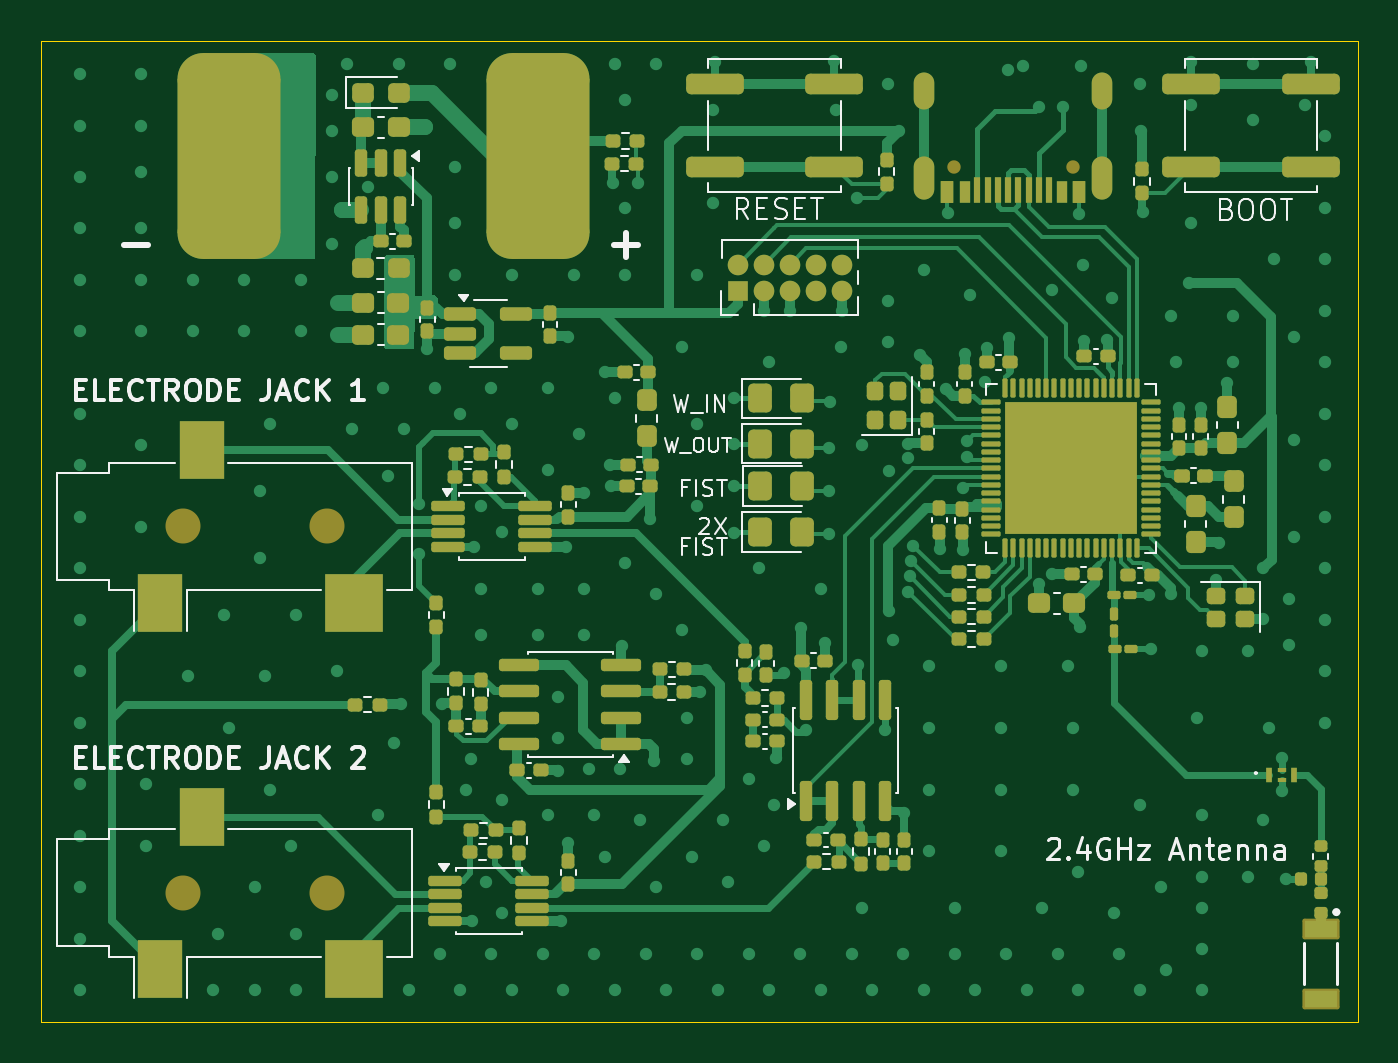
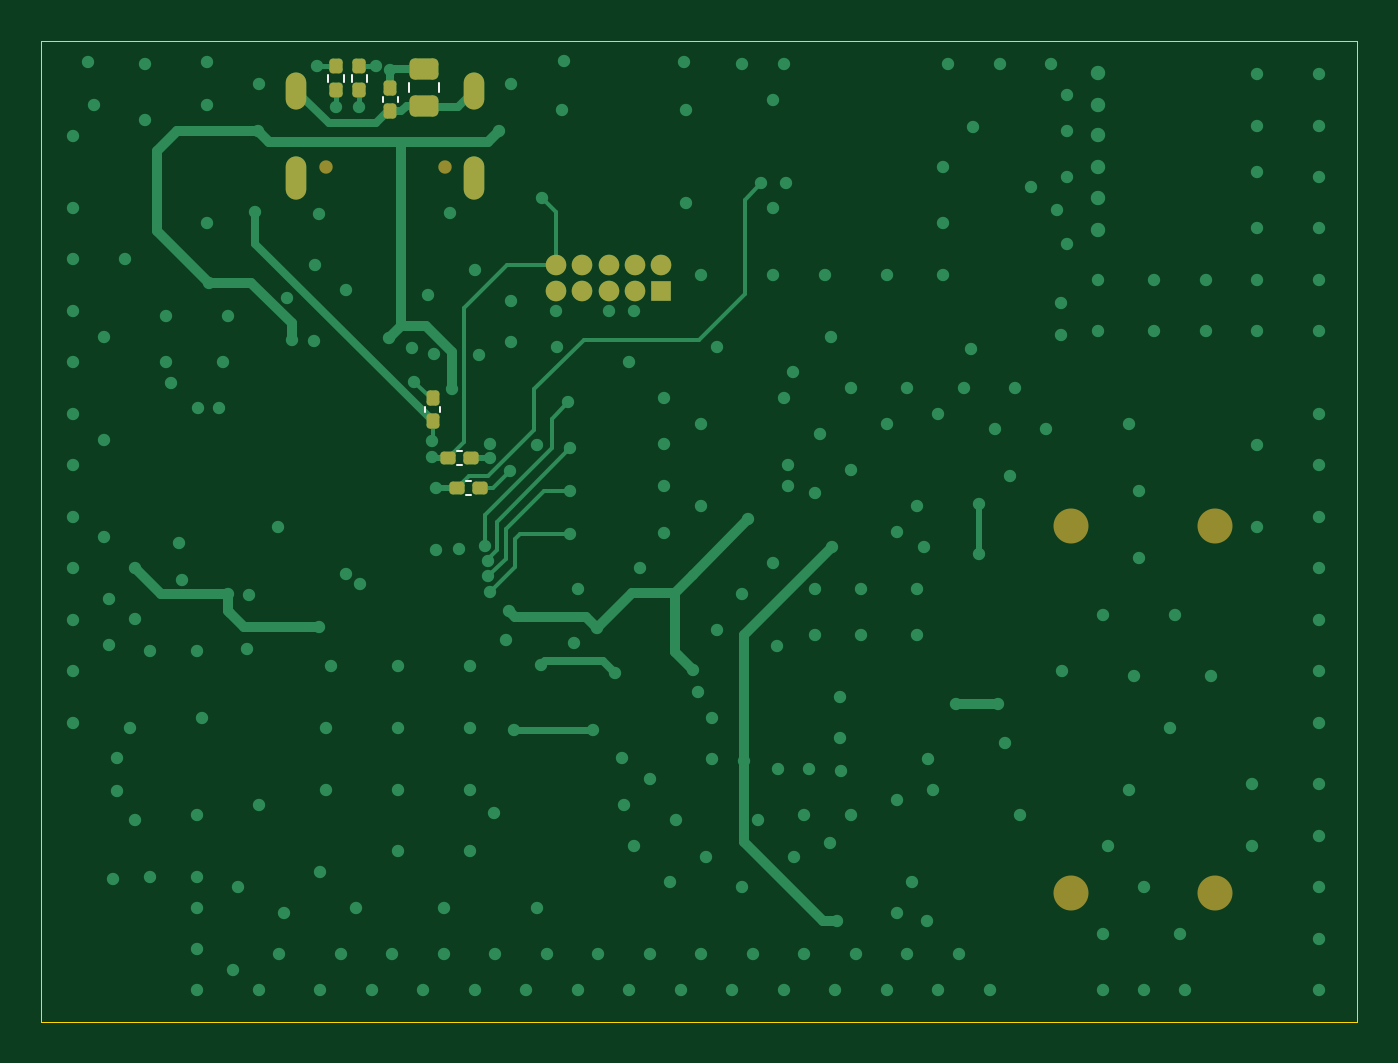
Circuit board: 11 layer files. Board 63.9 x 47.6 mm.
- bottom_copper: STM32WB55_Gesture-B_Cu.gbr (19543 bytes)
- bottom_mask: STM32WB55_Gesture-B_Mask.gbr (2915 bytes)
- paste: STM32WB55_Gesture-B_Paste.gbr (2113 bytes)
- bottom_silk: STM32WB55_Gesture-B_Silkscreen.gbr (1327 bytes)
- outline: STM32WB55_Gesture-Edge_Cuts.gbr (638 bytes)
- top_copper: STM32WB55_Gesture-F_Cu.gbr (71658 bytes)
- top_mask: STM32WB55_Gesture-F_Mask.gbr (15926 bytes)
- paste: STM32WB55_Gesture-F_Paste.gbr (15388 bytes)
- top_silk: STM32WB55_Gesture-F_Silkscreen.gbr (42101 bytes)
- inner_copper: STM32WB55_Gesture-In1_Cu.gbr (69226 bytes)
- inner_copper: STM32WB55_Gesture-In2_Cu.gbr (69226 bytes)

=== bottom_copper: STM32WB55_Gesture-B_Cu.gbr (19543 bytes, source omitted) ===
=== bottom_mask: STM32WB55_Gesture-B_Mask.gbr (2915 bytes, source withheld) ===
=== paste: STM32WB55_Gesture-B_Paste.gbr (2113 bytes, source withheld) ===
=== bottom_silk: STM32WB55_Gesture-B_Silkscreen.gbr ===
%TF.GenerationSoftware,KiCad,Pcbnew,9.0.6*%
%TF.CreationDate,2026-05-28T00:57:37+03:00*%
%TF.ProjectId,STM32WB55_Gesture,53544d33-3257-4423-9535-5f4765737475,rev?*%
%TF.SameCoordinates,Original*%
%TF.FileFunction,Legend,Bot*%
%TF.FilePolarity,Positive*%
%FSLAX46Y46*%
G04 Gerber Fmt 4.6, Leading zero omitted, Abs format (unit mm)*
G04 Created by KiCad (PCBNEW 9.0.6) date 2026-05-28 00:57:37*
%MOMM*%
%LPD*%
G01*
G04 APERTURE LIST*
%ADD10C,0.120000*%
G04 APERTURE END LIST*
D10*
%TO.C,R28*%
X179215000Y-40377064D02*
X179215000Y-39922936D01*
X180685000Y-40377064D02*
X180685000Y-39922936D01*
%TO.C,R26*%
X182720000Y-39529879D02*
X182720000Y-39865121D01*
X183480000Y-39529879D02*
X183480000Y-39865121D01*
%TO.C,C40*%
X179190000Y-55684165D02*
X179190000Y-55915835D01*
X179910000Y-55684165D02*
X179910000Y-55915835D01*
%TO.C,R27*%
X183870000Y-39529879D02*
X183870000Y-39865121D01*
X184630000Y-39529879D02*
X184630000Y-39865121D01*
%TO.C,C2*%
X177684165Y-59240000D02*
X177915835Y-59240000D01*
X177684165Y-59960000D02*
X177915835Y-59960000D01*
%TO.C,C41*%
X181240000Y-40865835D02*
X181240000Y-40634165D01*
X181960000Y-40865835D02*
X181960000Y-40634165D01*
%TO.C,C34*%
X178134165Y-57790000D02*
X178365835Y-57790000D01*
X178134165Y-58510000D02*
X178365835Y-58510000D01*
%TD*%
M02*

=== outline: STM32WB55_Gesture-Edge_Cuts.gbr ===
%TF.GenerationSoftware,KiCad,Pcbnew,9.0.6*%
%TF.CreationDate,2026-05-28T00:57:37+03:00*%
%TF.ProjectId,STM32WB55_Gesture,53544d33-3257-4423-9535-5f4765737475,rev?*%
%TF.SameCoordinates,Original*%
%TF.FileFunction,Profile,NP*%
%FSLAX46Y46*%
G04 Gerber Fmt 4.6, Leading zero omitted, Abs format (unit mm)*
G04 Created by KiCad (PCBNEW 9.0.6) date 2026-05-28 00:57:37*
%MOMM*%
%LPD*%
G01*
G04 APERTURE LIST*
%TA.AperFunction,Profile*%
%ADD10C,0.050000*%
%TD*%
G04 APERTURE END LIST*
D10*
X134650000Y-37900000D02*
X198570000Y-37900000D01*
X198570000Y-85540000D01*
X134650000Y-85540000D01*
X134650000Y-37900000D01*
M02*

=== top_copper: STM32WB55_Gesture-F_Cu.gbr (71658 bytes, source omitted) ===
=== top_mask: STM32WB55_Gesture-F_Mask.gbr (15926 bytes, source omitted) ===
=== paste: STM32WB55_Gesture-F_Paste.gbr (15388 bytes, source omitted) ===
=== top_silk: STM32WB55_Gesture-F_Silkscreen.gbr (42101 bytes, source omitted) ===
=== inner_copper: STM32WB55_Gesture-In1_Cu.gbr (69226 bytes, source omitted) ===
=== inner_copper: STM32WB55_Gesture-In2_Cu.gbr (69226 bytes, source omitted) ===
